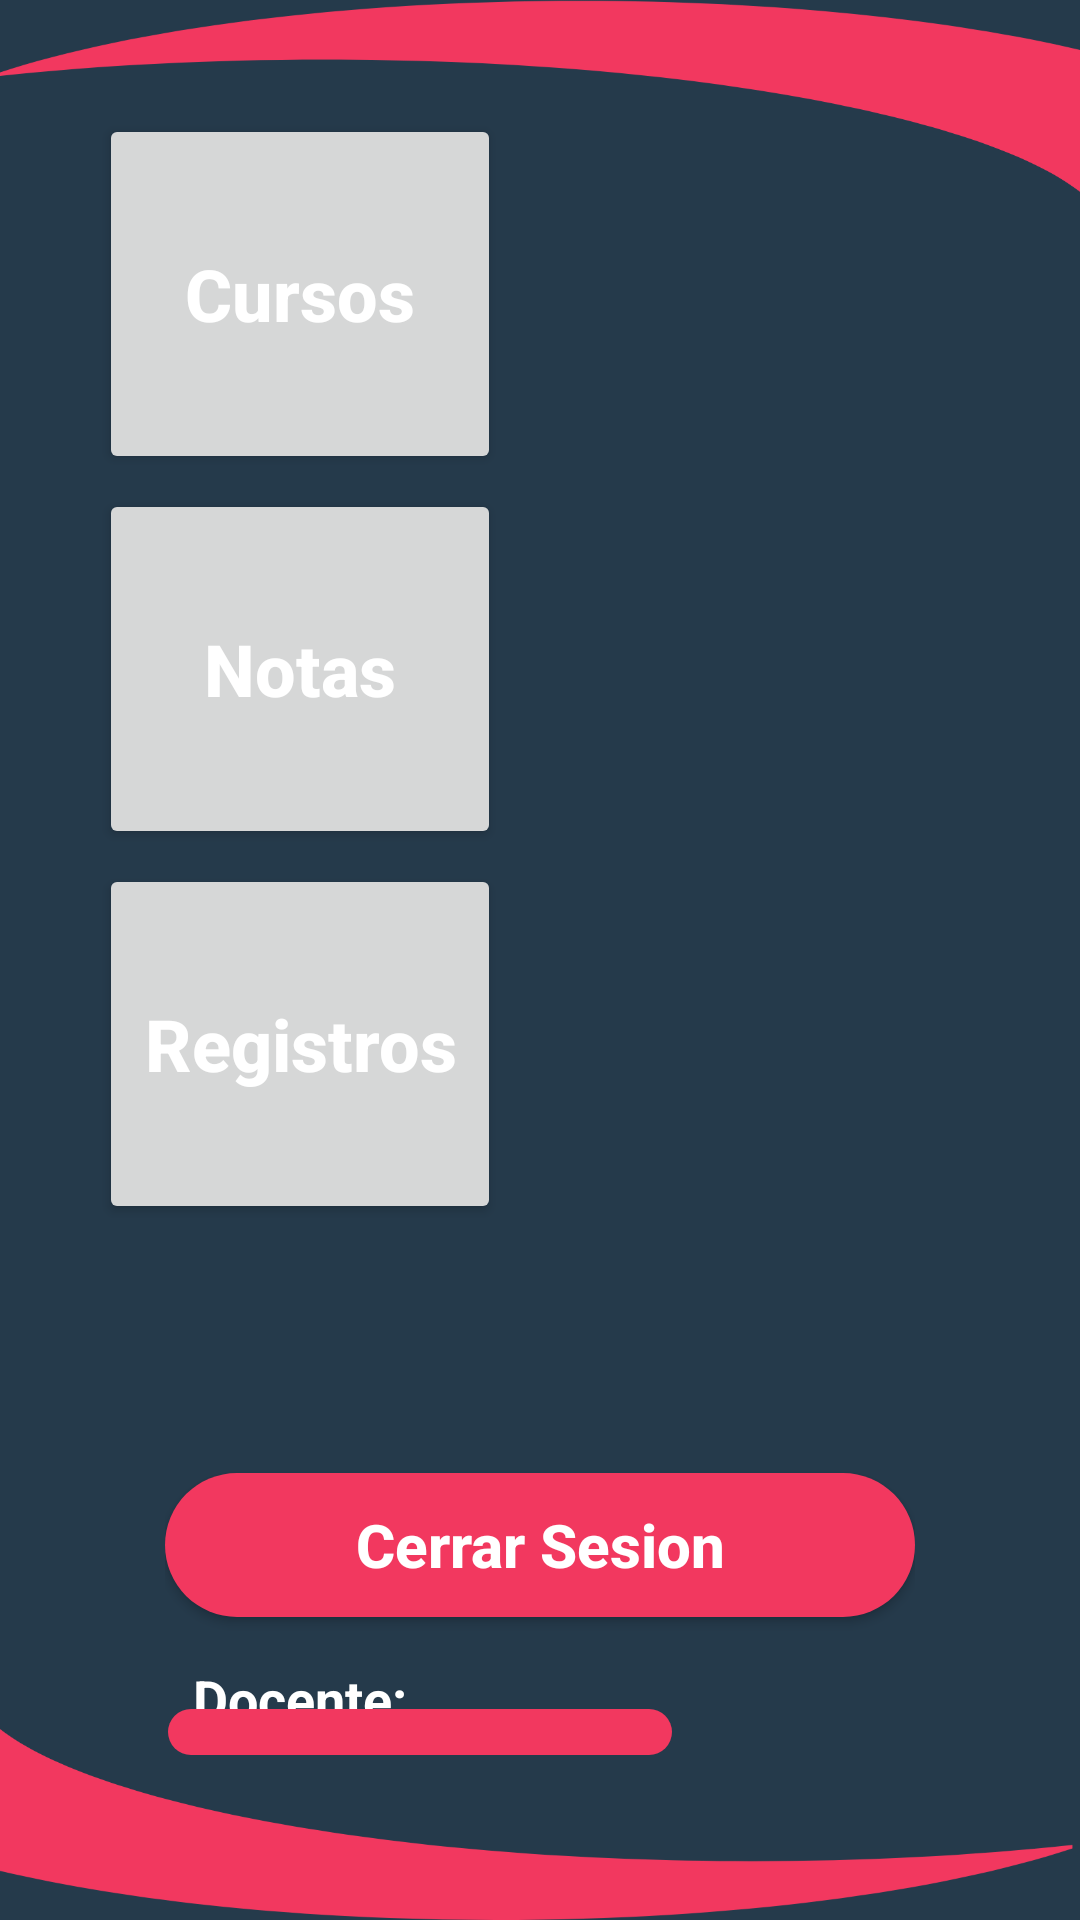

Android layout source for this screen:
<!-- AndroidManifest.xml: application theme Theme.Ejemplo1 -->
<!-- res/layout/activity_menu.xml -->
<?xml version="1.0" encoding="utf-8"?>
<androidx.constraintlayout.widget.ConstraintLayout xmlns:android="http://schemas.android.com/apk/res/android"
    xmlns:app="http://schemas.android.com/apk/res-auto"
    xmlns:tools="http://schemas.android.com/tools"
    android:layout_width="match_parent"
    android:layout_height="match_parent"
    android:background="@drawable/background"
    tools:context=".MenuActivity">

    <LinearLayout
        android:layout_width="match_parent"
        android:layout_height="match_parent"
        android:orientation="vertical"
        android:layout_margin="5dp">

        <LinearLayout
            android:layout_width="match_parent"
            android:layout_height="wrap_content"
            android:orientation="vertical"
            android:layout_margin="28dp">
            <Button
                android:id="@+id/btnCursos"
                android:layout_width="match_parent"
                android:layout_height="120dp"
                android:textAllCaps="false"
                android:layout_marginTop="5dp"
                android:textStyle="bold"
                android:textSize="24sp"
                android:layout_marginRight="160dp"
                android:text="@string/btn_cursos"/>
            <Button
                android:id="@+id/btnNotas"
                android:layout_width="match_parent"
                android:layout_height="120dp"
                android:layout_weight="1"
                android:textAllCaps="false"
                android:layout_marginTop="5dp"
                android:textStyle="bold"
                android:textSize="24sp"
                android:layout_marginRight="160dp"
                android:text="@string/btn_notas"/>
            <Button
                android:id="@+id/btnRegistro"
                android:layout_width="match_parent"
                android:layout_height="120dp"
                android:layout_weight="1"
                android:textAllCaps="false"
                android:layout_marginTop="5dp"
                android:textStyle="bold"
                android:textSize="24sp"
                android:layout_marginRight="160dp"
                android:text="@string/btn_registros"/>
        </LinearLayout>

        <LinearLayout
            android:layout_width="match_parent"
            android:layout_height="wrap_content"
            android:orientation="vertical"
            android:gravity="center"
            android:layout_margin="50dp">

            <Button
                android:background="@drawable/diseno_boton"
                android:id="@+id/btnCerrarSesion"
                android:layout_width="match_parent"
                android:layout_height="wrap_content"
                android:layout_gravity="center"
                android:textAllCaps="false"
                android:layout_marginTop="5dp"
                android:textStyle="bold"
                android:textSize="20sp"
                android:text="@string/btn_cerrarsesion"/>

            <TextView
                android:id="@+id/lblTipoUsuario"
                android:layout_width="wrap_content"
                android:layout_height="wrap_content"
                android:layout_marginTop="15dp"
                android:layout_weight="1"
                android:textColor="@color/white"
                android:textStyle="bold"
                android:layout_marginRight="80dp"
                android:textSize="18sp"
                android:textAllCaps="false"
                android:text="@string/lbl_profesor" />

            <EditText
                android:background="@drawable/diseno_boton"
                android:id="@+id/txtNombreUsuario"
                android:layout_width="wrap_content"
                android:layout_height="wrap_content"
                android:layout_weight="1"
                android:ems="8"
                android:layout_marginRight="40dp"
                android:textColor="@color/white"
                android:textAlignment="center"
                android:gravity="center_horizontal"
                android:textSize="18sp"
                android:inputType="text"
                android:text="" />
        </LinearLayout>

    </LinearLayout>

</androidx.constraintlayout.widget.ConstraintLayout>
<!-- resources referenced by this layout -->
<resources>
  <!-- drawable background: png bitmap (drawable-hdpi, 35833 bytes) -->
  <!-- drawable diseno_boton (drawable) -->
  <?xml version="1.0" encoding="utf-8"?>
  <shape xmlns:android="http://schemas.android.com/apk/res/android">
      <corners
          android:radius="60dp"/>
      <solid
          android:color="#F2385F"/>
  </shape>
  <string name="btn_cerrarsesion">Cerrar Sesion</string>
  <string name="btn_cursos">Cursos</string>
  <string name="btn_notas">Notas</string>
  <string name="btn_registros">Registros</string>
  <string name="lbl_profesor">Docente: </string>
  <style name="Theme.Ejemplo1" parent="Theme.MaterialComponents.DayNight.NoActionBar">
          
          <item name="colorPrimary">#F2385F</item>
          <item name="colorPrimaryVariant">@color/purple_700</item>
          <item name="colorOnPrimary">@color/white</item>
          
          <item name="colorSecondary">@color/teal_200</item>
          <item name="colorSecondaryVariant">@color/teal_700</item>
          <item name="colorOnSecondary">@color/black</item>
          
          <item name="android:statusBarColor" tools:targetApi="l">?attr/colorPrimaryVariant</item>
          
          <item name="android:textColor">@color/white</item>
          <item name="android:textStyle">bold</item>
      </style>
  <!-- not gathered from this repository: default colours our renderer supplied (Android Studio template values) -->
  <color name="purple_700">#FF3700B3</color>
  <color name="teal_200">#FF03DAC5</color>
  <color name="teal_700">#FF018786</color>
  <color name="black">#FF000000</color>
  <color name="white">#FFFFFFFF</color>
</resources>
